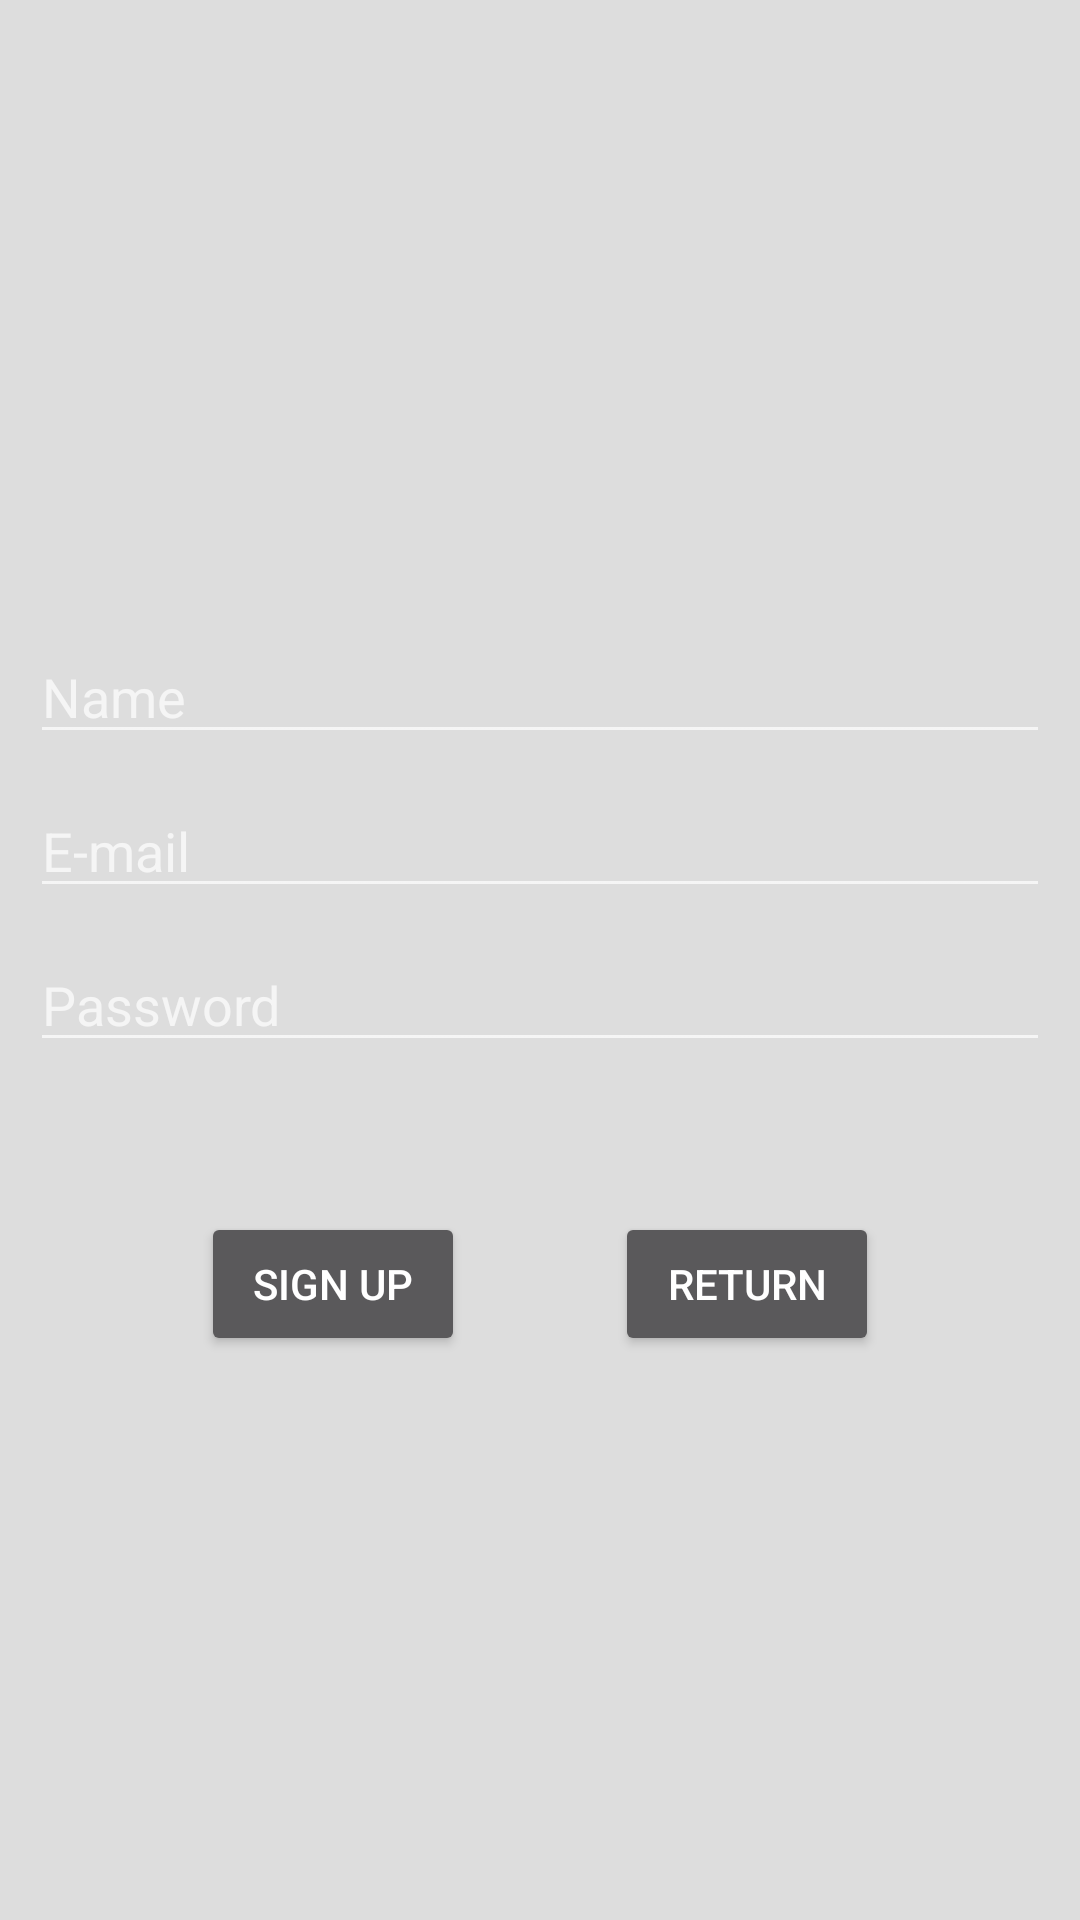

Layout XML and referenced resources for this Android screen:
<!-- AndroidManifest.xml: application theme AppTheme -->
<!-- res/layout/activity_sign_up.xml -->
<?xml version="1.0" encoding="utf-8"?>
<android.support.constraint.ConstraintLayout xmlns:android="http://schemas.android.com/apk/res/android"
    xmlns:app="http://schemas.android.com/apk/res-auto"
    xmlns:tools="http://schemas.android.com/tools"
    android:layout_width="match_parent"
    android:layout_height="match_parent"
    android:background="#dddddd"
    tools:context=".activities.SignUpActivity">

    <LinearLayout
        android:layout_width="0dp"
        android:layout_height="wrap_content"
        android:layout_marginEnd="10dp"
        android:layout_marginLeft="10dp"
        android:layout_marginRight="10dp"
        android:layout_marginStart="10dp"
        android:layout_marginTop="10dp"
        android:gravity="center_horizontal"
        android:orientation="vertical"
        app:layout_constraintEnd_toEndOf="parent"
        app:layout_constraintStart_toStartOf="parent"
        app:layout_constraintTop_toTopOf="parent">

        <LinearLayout
            android:layout_width="match_parent"
            android:layout_height="wrap_content"
            android:orientation="horizontal">

            <ImageView
                android:id="@+id/imageView"
                android:layout_width="150dp"
                android:layout_height="150dp"
                android:layout_weight="1"
                app:srcCompat="@drawable/usuario" />
        </LinearLayout>

        <Space
            android:layout_width="match_parent"
            android:layout_height="50dp" />

        <EditText
            android:id="@+id/signupNameInputId"
            android:layout_width="match_parent"
            android:layout_height="wrap_content"
            android:ems="10"
            android:hint="Name"
            android:inputType="textPersonName" />

        <Space
            android:layout_width="match_parent"
            android:layout_height="10dp" />

        <EditText
            android:id="@+id/signupEmailInputId"
            android:layout_width="match_parent"
            android:layout_height="wrap_content"
            android:ems="10"
            android:hint="E-mail"
            android:inputType="textEmailAddress" />

        <Space
            android:layout_width="match_parent"
            android:layout_height="10dp" />

        <EditText
            android:id="@+id/signupPasswordInputId"
            android:layout_width="match_parent"
            android:layout_height="wrap_content"
            android:ems="10"
            android:hint="Password"
            android:inputType="textPassword" />

        <Space
            android:layout_width="match_parent"
            android:layout_height="50dp" />

        <LinearLayout
            android:layout_width="wrap_content"
            android:layout_height="wrap_content"
            android:orientation="horizontal">

            <Button
                android:id="@+id/signupButtonId"
                android:layout_width="wrap_content"
                android:layout_height="wrap_content"
                android:layout_weight="1"
                android:text="sign up" />

            <Space
                android:layout_width="50dp"
                android:layout_height="wrap_content"
                android:layout_weight="1" />

            <Button
                android:id="@+id/returnButtonId"
                android:layout_width="wrap_content"
                android:layout_height="wrap_content"
                android:layout_weight="1"
                android:text="return" />

        </LinearLayout>

    </LinearLayout>
</android.support.constraint.ConstraintLayout>
<!-- resources referenced by this layout -->
<resources>
  <style name="AppTheme" parent="Theme.AppCompat.NoActionBar">
          
          <item name="colorPrimary">@color/colorPrimary</item>
          <item name="colorPrimaryDark">@color/colorPrimaryDark</item>
          <item name="colorAccent">@color/colorAccent</item>
          <item name="android:windowBackground">@android:color/white</item>
          <item name="android:itemBackground">@color/colorPrimary</item>
  
  
      </style>
  <color name="colorPrimary">#3f3f3f</color>
  <color name="colorPrimaryDark">#303030</color>
  <color name="colorAccent">#404040</color>
</resources>
